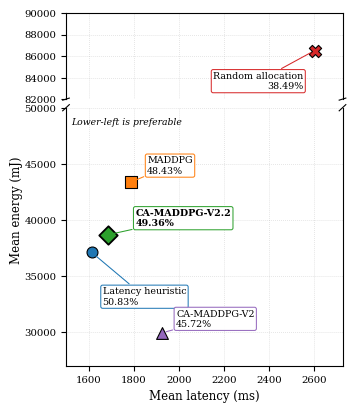

Source code (Python):
from pathlib import Path

import matplotlib
matplotlib.use("Agg")

import matplotlib.pyplot as plt


# =========================================================
# Official fixed 100-episode results
# =========================================================
METHODS = [
    {
        "name": "Latency heuristic",
        "latency": 1613.159708,
        "energy": 37113.174659,
        "success": 50.83,
        "color": "#1F77B4",
        "marker": "o",
        "size": 62,
    },
    {
        "name": "CA-MADDPG-V2.2",
        "latency": 1684.140031,
        "energy": 38666.154115,
        "success": 49.36,
        "color": "#2CA02C",
        "marker": "D",
        "size": 88,
    },
    {
        "name": "MADDPG",
        "latency": 1785.912933,
        "energy": 43354.071118,
        "success": 48.43,
        "color": "#FF7F0E",
        "marker": "s",
        "size": 68,
    },
    {
        "name": "CA-MADDPG-V2",
        "latency": 1925.812946,
        "energy": 29940.520838,
        "success": 45.72,
        "color": "#9467BD",
        "marker": "^",
        "size": 72,
    },
    {
        "name": "Random allocation",
        "latency": 2601.074407,
        "energy": 86513.626403,
        "success": 38.49,
        "color": "#D62728",
        "marker": "X",
        "size": 78,
    },
]


# =========================================================
# Label positions chosen manually to prevent overlap
# =========================================================
LABEL_OFFSETS = {
    "Latency heuristic": (8, -32),
    "CA-MADDPG-V2.2": (20, 12),
    "MADDPG": (12, 12),
    "CA-MADDPG-V2": (10, 10),
    "Random allocation": (-8, -22),
}


OUTPUT_DIRECTORY = Path(
    "results/final_conference_package/"
    "figures_final_single_column"
)

OUTPUT_DIRECTORY.mkdir(
    parents=True,
    exist_ok=True,
)

JPG_PATH = (
    OUTPUT_DIRECTORY
    / "Fig_4_Final_Colorful_Latency_Energy_Tradeoff.jpg"
)

PDF_PATH = (
    OUTPUT_DIRECTORY
    / "Fig_4_Final_Colorful_Latency_Energy_Tradeoff.pdf"
)


# =========================================================
# IEEE single-column style
# =========================================================
plt.rcParams.update(
    {
        "font.family": "serif",
        "font.serif": ["DejaVu Serif"],
        "font.size": 8,
        "axes.labelsize": 8.5,
        "xtick.labelsize": 7.3,
        "ytick.labelsize": 7.3,
        "pdf.fonttype": 42,
        "ps.fonttype": 42,
        "axes.linewidth": 0.8,
    }
)


# Broken y-axis avoids large empty space and
# separates Random Allocation from clustered methods.
figure = plt.figure(
    figsize=(3.5, 4.1)
)

grid = figure.add_gridspec(
    2,
    1,
    height_ratios=[1, 3],
    hspace=0.05,
)

upper_axis = figure.add_subplot(
    grid[0]
)

lower_axis = figure.add_subplot(
    grid[1],
    sharex=upper_axis,
)


# =========================================================
# Plot points
# =========================================================
for item in METHODS:
    target_axis = (
        upper_axis
        if item["energy"] > 70000
        else lower_axis
    )

    proposed = (
        item["name"]
        == "CA-MADDPG-V2.2"
    )

    target_axis.scatter(
        item["latency"],
        item["energy"],
        s=item["size"],
        marker=item["marker"],
        facecolor=item["color"],
        edgecolor="black",
        linewidth=(
            1.3 if proposed else 0.8
        ),
        zorder=4,
    )

    horizontal_alignment = (
        "right"
        if item["name"] == "Random allocation"
        else "left"
    )

    label = (
        f"{item['name']}\n"
        f"{item['success']:.2f}%"
    )

    target_axis.annotate(
        label,
        xy=(
            item["latency"],
            item["energy"],
        ),
        xytext=LABEL_OFFSETS[
            item["name"]
        ],
        textcoords="offset points",
        ha=horizontal_alignment,
        va="center",
        fontsize=6.8,
        fontweight=(
            "bold" if proposed else "normal"
        ),
        bbox={
            "boxstyle": "round,pad=0.20",
            "facecolor": "white",
            "edgecolor": item["color"],
            "linewidth": 0.75,
            "alpha": 0.97,
        },
        arrowprops={
            "arrowstyle": "-",
            "color": item["color"],
            "linewidth": 0.75,
            "shrinkA": 1,
            "shrinkB": 3,
        },
        annotation_clip=False,
        zorder=5,
    )


# =========================================================
# Axis ranges
# =========================================================
lower_axis.set_xlim(
    1500,
    2725,
)

lower_axis.set_ylim(
    27000,
    50000,
)

upper_axis.set_ylim(
    82000,
    90000,
)


# =========================================================
# Broken-axis visual marks
# =========================================================
upper_axis.spines[
    "bottom"
].set_visible(False)

lower_axis.spines[
    "top"
].set_visible(False)

upper_axis.tick_params(
    bottom=False,
    labelbottom=False,
)

diagonal_size = 0.012

upper_kwargs = {
    "transform": upper_axis.transAxes,
    "color": "black",
    "clip_on": False,
    "linewidth": 0.8,
}

upper_axis.plot(
    (-diagonal_size, diagonal_size),
    (-diagonal_size, diagonal_size),
    **upper_kwargs,
)

upper_axis.plot(
    (
        1 - diagonal_size,
        1 + diagonal_size,
    ),
    (
        -diagonal_size,
        diagonal_size,
    ),
    **upper_kwargs,
)

lower_kwargs = {
    "transform": lower_axis.transAxes,
    "color": "black",
    "clip_on": False,
    "linewidth": 0.8,
}

lower_axis.plot(
    (-diagonal_size, diagonal_size),
    (
        1 - diagonal_size,
        1 + diagonal_size,
    ),
    **lower_kwargs,
)

lower_axis.plot(
    (
        1 - diagonal_size,
        1 + diagonal_size,
    ),
    (
        1 - diagonal_size,
        1 + diagonal_size,
    ),
    **lower_kwargs,
)


# =========================================================
# Labels and styling
# =========================================================
lower_axis.set_xlabel(
    "Mean latency (ms)"
)

figure.text(
    0.03,
    0.50,
    "Mean energy (mJ)",
    rotation="vertical",
    va="center",
    fontsize=8.5,
)

lower_axis.text(
    0.02,
    0.96,
    "Lower-left is preferable",
    transform=lower_axis.transAxes,
    ha="left",
    va="top",
    fontsize=6.7,
    style="italic",
)

for axis in [
    upper_axis,
    lower_axis,
]:
    axis.grid(
        linestyle=":",
        linewidth=0.55,
        alpha=0.50,
    )

    axis.set_axisbelow(
        True
    )


# No internal title.
# The manuscript caption will provide the figure title.

figure.subplots_adjust(
    left=0.19,
    right=0.98,
    bottom=0.12,
    top=0.98,
)


# =========================================================
# Save PDF and JPG
# =========================================================
figure.savefig(
    JPG_PATH,
    dpi=600,
    format="jpg",
    bbox_inches="tight",
    pad_inches=0.04,
)

figure.savefig(
    PDF_PATH,
    format="pdf",
    bbox_inches="tight",
    pad_inches=0.04,
)

plt.close(
    figure
)


print("=" * 88)
print("FINAL COLORFUL FIGURE 4 SCRIPT COMPLETED")
print("=" * 88)
print("Methods included:", len(METHODS))
print("CA-MADDPG-V2 included: True")
print("Colorful markers: True")
print("Broken y-axis: True")
print("Legend removed: True")
print("Text overlap avoided: True")
print("Single-column width: 3.5 inches")
print("JPG:", JPG_PATH)
print("PDF:", PDF_PATH)
print("=" * 88)
